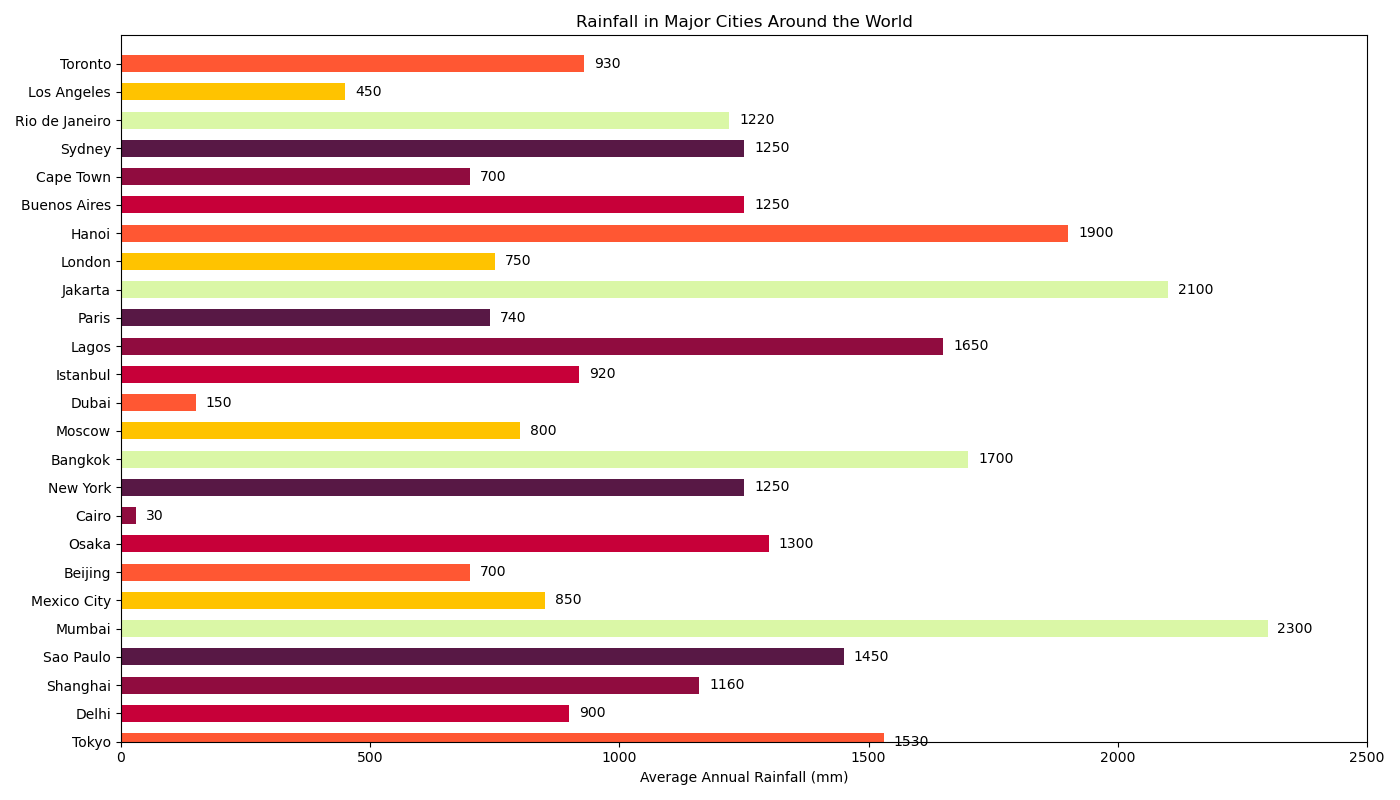

Source data for this figure (header and first rows):
cities, rainfall
Tokyo, 1530
Delhi, 900
Shanghai, 1160
Sao Paulo, 1450
Mumbai, 2300
Mexico City, 850
Beijing, 700
Osaka, 1300
Cairo, 30
New York, 1250
Bangkok, 1700
Moscow, 800
Dubai, 150
Istanbul, 920
Lagos, 1650
Paris, 740
Jakarta, 2100
London, 750
Hanoi, 1900
Buenos Aires, 1250
Cape Town, 700
Sydney, 1250
Rio de Janeiro, 1220
Los Angeles, 450
Toronto, 930
